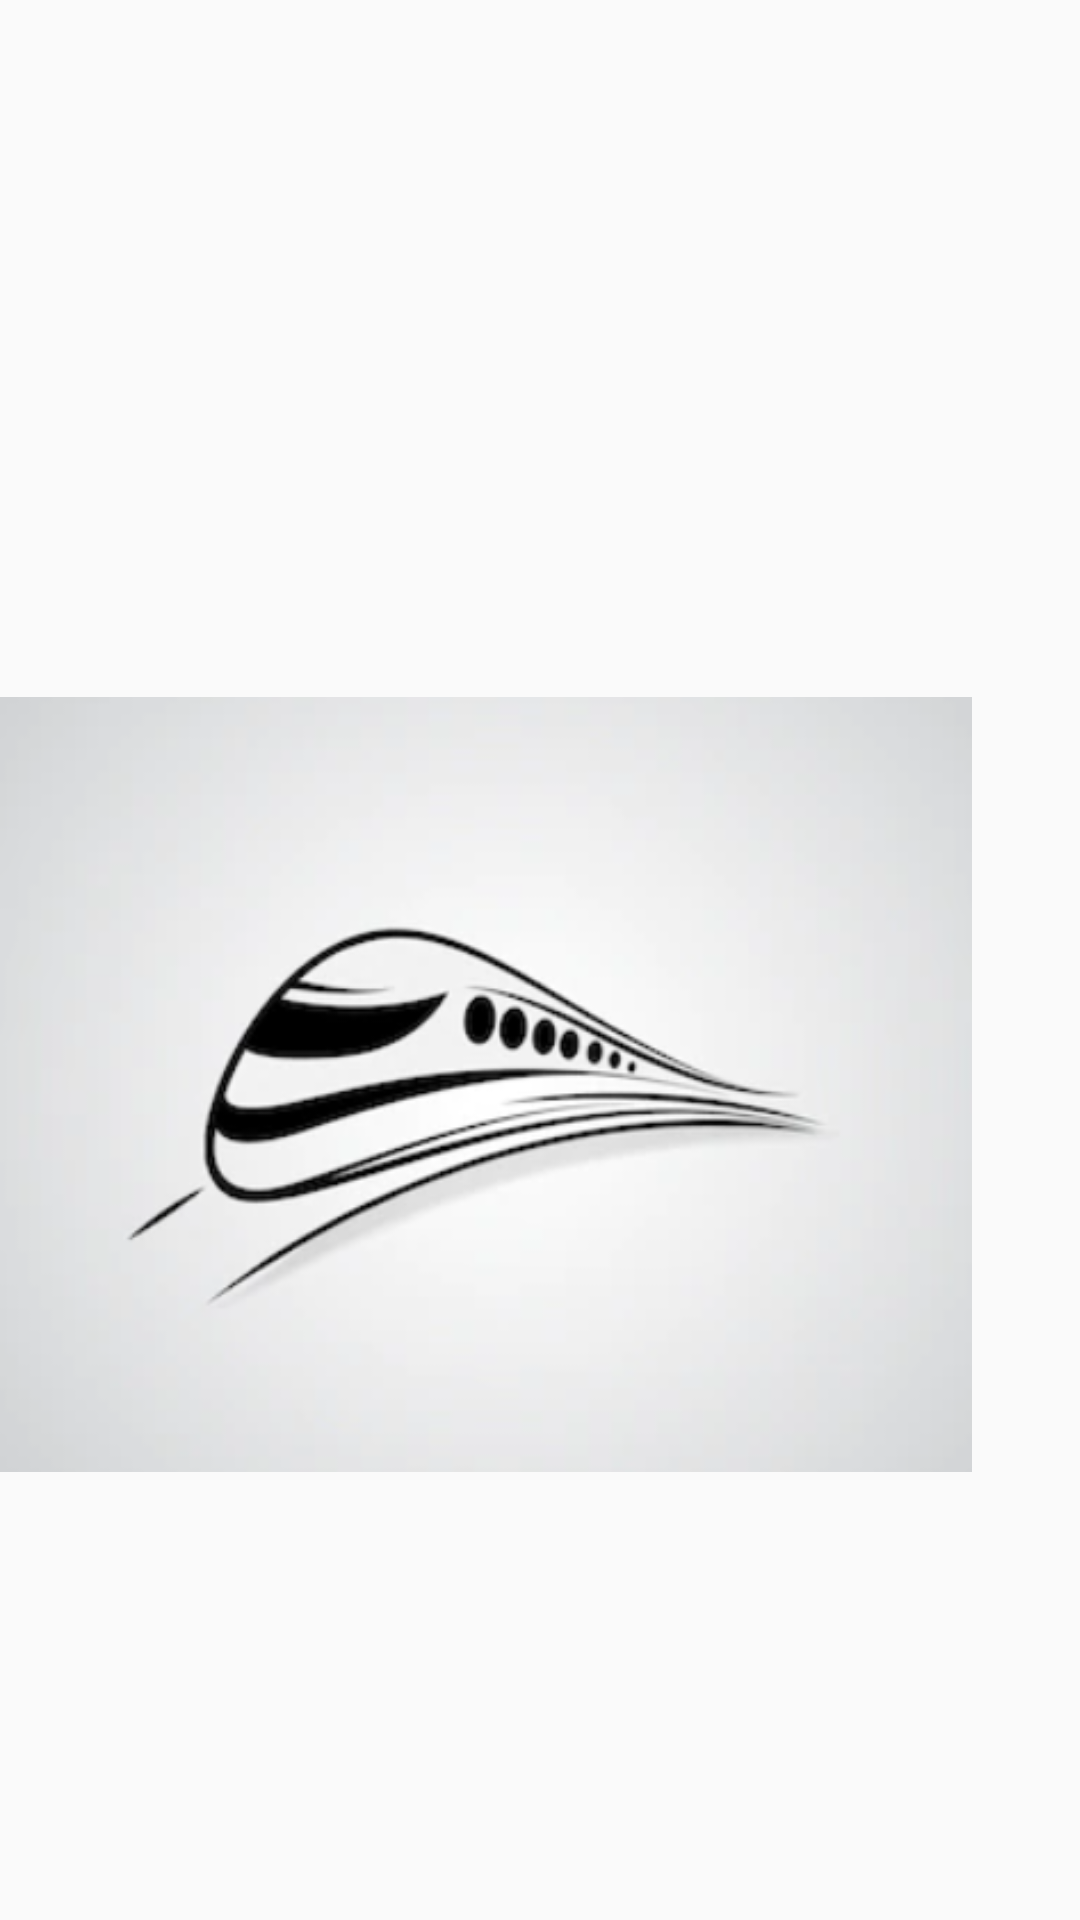

Here is an Android app screen rendered from its layout file. Give the layout XML and the strings, colors and styles it references.
<!-- AndroidManifest.xml: application theme Theme.Railway_TrackerApp -->
<!-- res/layout/activity_splash_screen.xml -->
<?xml version="1.0" encoding="utf-8"?>
<RelativeLayout xmlns:android="http://schemas.android.com/apk/res/android"
    xmlns:app="http://schemas.android.com/apk/res-auto"
    xmlns:tools="http://schemas.android.com/tools"
    android:layout_width="match_parent"
    android:layout_height="match_parent"
    tools:context=".splash_screen">

    <ImageView
        android:id="@+id/imageView"
        android:layout_width="339dp"
        android:layout_height="291dp"
        android:layout_alignParentTop="true"
        android:layout_alignParentEnd="true"
        android:layout_centerInParent="true"
        android:layout_marginTop="216dp"
        android:layout_marginEnd="36dp"
        app:srcCompat="@drawable/splash_image" />

    <TextView
        android:id="@+id/textView8"
        android:layout_width="wrap_content"
        android:layout_height="39dp"
        android:layout_below="@+id/imageView"
        android:layout_alignParentBottom="true"
        android:layout_centerHorizontal="true"
        android:layout_marginTop="58dp"
        android:layout_marginBottom="127dp"
        android:fontFamily="casual"
        android:text="Find your Train!!"
        android:textColor="#009688"
        android:textSize="30sp"
        android:textStyle="bold" />

    <TextView
        android:id="@+id/textView9"
        android:layout_width="287dp"
        android:layout_height="wrap_content"
        android:layout_below="@+id/imageView"
        android:layout_alignParentStart="true"
        android:layout_alignParentEnd="true"
        android:layout_alignParentBottom="true"
        android:layout_centerHorizontal="true"
        android:layout_marginStart="120dp"
        android:layout_marginTop="112dp"
        android:layout_marginEnd="3dp"
        android:layout_marginBottom="81dp"
        android:fontFamily="casual"
        android:text="Anytime, Anywhere"
        android:textColor="#4CAF50"
        android:textSize="20sp" />
</RelativeLayout>
<!-- resources referenced by this layout -->
<resources>
  <!-- drawable splash_image: png bitmap (drawable-v24, 64298 bytes) -->
  <style name="Theme.Railway_TrackerApp" parent="Theme.AppCompat.DayNight.DarkActionBar">
          
          <item name="colorPrimary">@color/purple_500</item>
          <item name="colorPrimaryVariant">@color/purple_700</item>
          <item name="colorOnPrimary">@color/white</item>
          
          <item name="colorSecondary">@color/teal_200</item>
          <item name="colorSecondaryVariant">@color/teal_700</item>
          <item name="colorOnSecondary">@color/black</item>
          
          <item name="android:statusBarColor" tools:targetApi="l">?attr/colorPrimaryVariant</item>
          
      </style>
  <!-- not gathered from this repository: default colours our renderer supplied (Android Studio template values) -->
  <color name="purple_500">#FF6200EE</color>
  <color name="purple_700">#FF3700B3</color>
  <color name="teal_200">#FF03DAC5</color>
  <color name="teal_700">#FF018786</color>
  <color name="black">#FF000000</color>
  <color name="white">#FFFFFFFF</color>
</resources>
